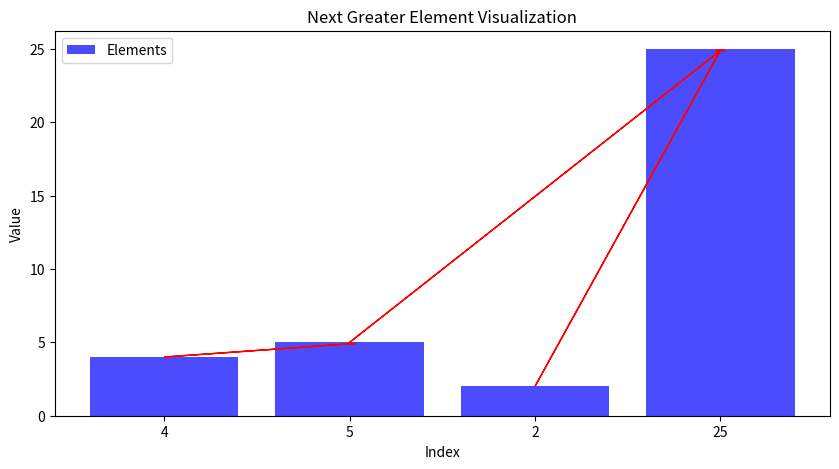

Write Python code to recreate this figure.
import matplotlib.pyplot as plt

class Node:
    """
    Node class for linked list implementation.
    Each node holds data and a reference to the next node.
    """
    def __init__(self, data):
        self.data = data
        self.next = None

class StackList:
    """
    Stack implementation using Python list.
    A stack is a LIFO (Last In First Out) data structure.
    Operations:
    - Push: O(1) amortized (list append)
    - Pop: O(1)
    - Peek: O(1)
    - Is_empty: O(1)
    - Size: O(1)
    Space: O(n)
    ML/DL implications: Stacks are used in parsing expressions in NLP models (e.g., syntax trees),
    managing function calls in recursive algorithms for backpropagation in neural networks.
    Examples: Evaluating postfix expressions in calculators, undo mechanisms in editors.
    Edge cases: Pop/peek on empty stack raises IndexError.
    """
    def __init__(self):
        self.stack = []

    def push(self, item):
        self.stack.append(item)

    def pop(self):
        if not self.is_empty():
            return self.stack.pop()
        raise IndexError("Pop from empty stack")

    def peek(self):
        if not self.is_empty():
            return self.stack[-1]
        raise IndexError("Peek from empty stack")

    def is_empty(self):
        return len(self.stack) == 0

    def size(self):
        return len(self.stack)

class StackLinkedList:
    """
    Stack implementation using linked list.
    Advantages over list: No resizing issues, constant time for push/pop.
    Operations:
    - Push: O(1)
    - Pop: O(1)
    - Peek: O(1)
    - Is_empty: O(1)
    - Size: O(1)
    Space: O(n)
    ML/DL implications: Useful in scenarios requiring dynamic memory, like parsing in compilers for ML code generation.
    Examples: Browser back button, expression evaluation.
    Edge cases: Pop/peek on empty stack raises IndexError.
    """
    def __init__(self):
        self.top = None
        self._size = 0

    def push(self, item):
        new_node = Node(item)
        new_node.next = self.top
        self.top = new_node
        self._size += 1

    def pop(self):
        if self.is_empty():
            raise IndexError("Pop from empty stack")
        item = self.top.data
        self.top = self.top.next
        self._size -= 1
        return item

    def peek(self):
        if self.is_empty():
            raise IndexError("Peek from empty stack")
        return self.top.data

    def is_empty(self):
        return self.top is None

    def size(self):
        return self._size

def infix_to_postfix(expression):
    """
    Converts infix expression to postfix using stack (Shunting-yard algorithm).
    Time: O(n)
    Space: O(n)
    ML/DL implications: Used in parsing mathematical expressions in data preprocessing for symbolic regression,
    or in NLP for parsing logical expressions in knowledge graphs.
    Examples: "A+B*C" -> "ABC*+"
    Edge cases: Invalid expressions (e.g., mismatched parentheses), empty expression.
    """
    precedence = {'+': 1, '-': 1, '*': 2, '/': 2, '^': 3}
    stack = StackList()
    output = []
    expression = expression.replace(" ", "")
    for char in expression:
        if char.isalnum():
            output.append(char)
        elif char == '(':
            stack.push(char)
        elif char == ')':
            while not stack.is_empty() and stack.peek() != '(':
                output.append(stack.pop())
            if not stack.is_empty():
                stack.pop()  # remove '('
        else:
            while (not stack.is_empty() and stack.peek() != '(' and
                   precedence.get(stack.peek(), 0) >= precedence.get(char, 0)):
                output.append(stack.pop())
            stack.push(char)
    while not stack.is_empty():
        output.append(stack.pop())
    return ''.join(output)

def next_greater_element(nums):
    """
    Finds next greater element for each element using monotonic stack.
    Monotonic stack maintains decreasing order.
    Time: O(n)
    Space: O(n)
    ML/DL implications: Used in time series analysis for peak detection, stock price predictions,
    or in computer vision for edge detection in monotonic sequences.
    Examples: [4,5,2,25] -> [5,25,25,-1]
    Edge cases: All elements decreasing (all -1), empty array ([] -> []), duplicates handled by first occurrence.
    """
    stack = []
    result = [-1] * len(nums)
    for i in range(len(nums)):
        while stack and nums[stack[-1]] < nums[i]:
            result[stack.pop()] = nums[i]
        stack.append(i)
    return result

def visualize_next_greater(nums):
    """
    Visualizes next greater elements using matplotlib bar chart with arrows.
    Shows the array and arrows pointing to next greater elements.
    """
    result = next_greater_element(nums)
    plt.figure(figsize=(10, 5))
    plt.bar(range(len(nums)), nums, color='blue', alpha=0.7, label='Elements')
    for i in range(len(nums)):
        if result[i] != -1:
            # Find the index of the next greater element
            for j in range(len(nums)):
                if nums[j] == result[i]:
                    plt.arrow(i, nums[i], j - i, result[i] - nums[i] - 0.1, head_width=0.05, head_length=0.05, fc='red', ec='red')
                    break
    plt.xticks(range(len(nums)), [str(x) for x in nums])
    plt.title('Next Greater Element Visualization')
    plt.xlabel('Index')
    plt.ylabel('Value')
    plt.legend()
    plt.show()

if __name__ == "__main__":
    print("Demonstrating Stack Implementations")
    print("=" * 40)

    print("\nStack using list:")
    s = StackList()
    s.push(1)
    s.push(2)
    s.push(3)
    print(f"Pop: {s.pop()}")
    print(f"Peek: {s.peek()}")
    print(f"Size: {s.size()}")

    print("\nStack using linked list:")
    sl = StackLinkedList()
    sl.push(1)
    sl.push(2)
    sl.push(3)
    print(f"Pop: {sl.pop()}")
    print(f"Peek: {sl.peek()}")
    print(f"Size: {sl.size()}")

    print("\nInfix to postfix conversion:")
    expr = "A+B*C"
    print(f"{expr} -> {infix_to_postfix(expr)}")

    print("\nNext greater element:")
    nums = [4, 5, 2, 25]
    print(f"{nums} -> {next_greater_element(nums)}")

    print("\nVisualizing next greater element...")
    visualize_next_greater(nums)